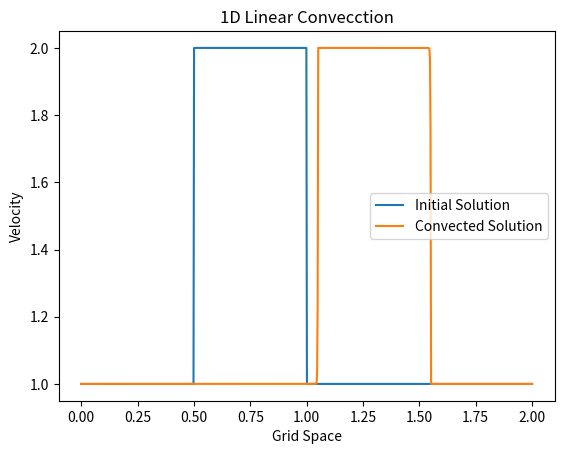

Generate this figure with matplotlib:
import numpy                            #here we load numpy library that provides a bunch of useful matrix operations akin to MATLAB
from matplotlib import pyplot           #2D plotting library that we will use to plot our results

nx = 800                    #grip point
dx = 2 / (nx -1)            #distance between 2 nodes
nt = 220                    #number of timesteps
dt = 0.0025                 #amount of timestep each time the wave covers
c = 1                       #wavespeed

#innitial condition

x = numpy.linspace(0, 2, nx)
u = numpy.ones(nx)                        #u = 1 across all grid points
for j in range(nx):
    if 0.5 <= x[j] and x[j] <= 1:
        u[j] = 2                          #u = 2 from x = 0.5 to 1, Square Profile
    else:
        u[j] = 1
print(u)

pyplot.plot(numpy.linspace(0, 2, nx), u, label='Initial Solution');

#discritization

un = numpy.ones(nx)                                       #initialize a temporary array, un is solution for next time step

for n in range(nt):                                       #time marching
    un = u.copy()                                         
    for i in range(1, nx):                                #Space marching
        u[i] = un[i] - c*dt/dx*(un[i] - un[i - 1])        #Backward Differnece Scheme


pyplot.plot(numpy.linspace(0, 2, nx), u, label='Convected Solution');
pyplot.title('1D Linear Convecction')
pyplot.xlabel('Grid Space')
pyplot.ylabel('Velocity')

print(u)
pyplot.legend()
pyplot.show()

